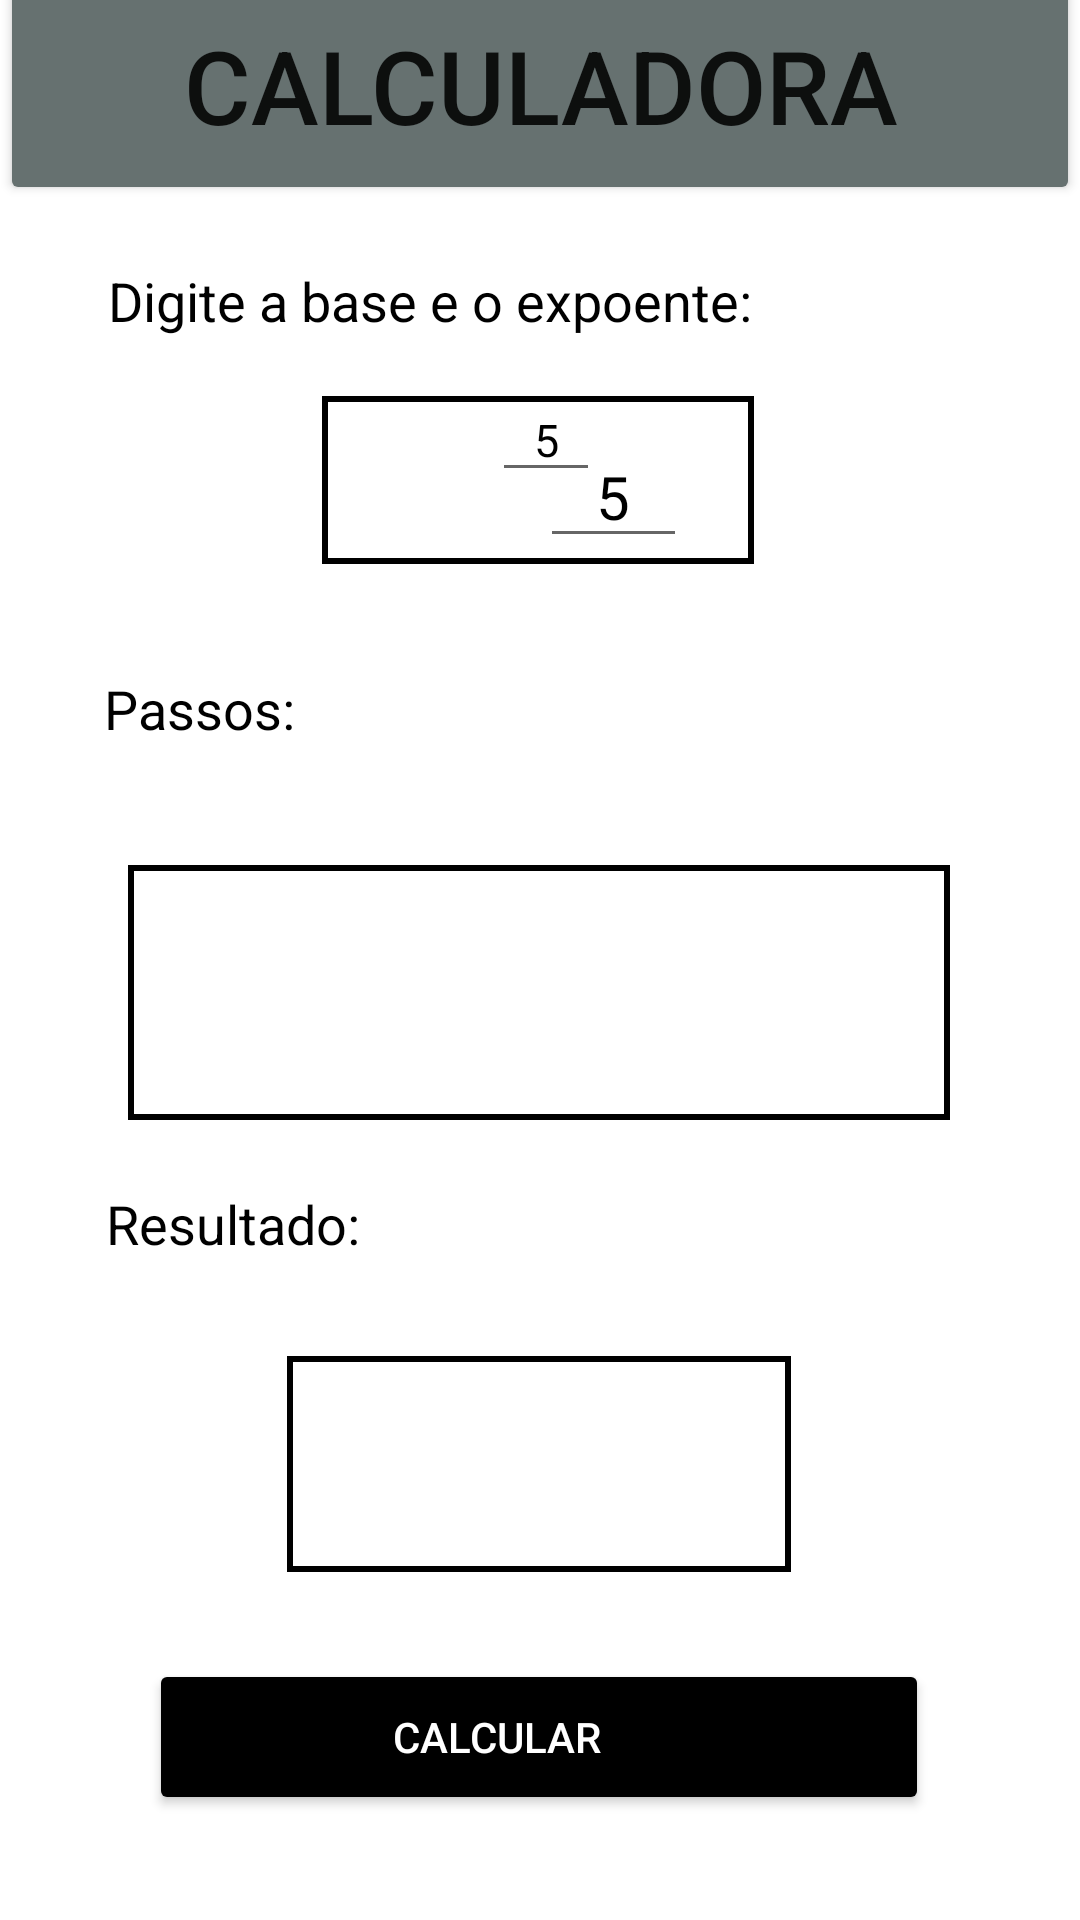

Write the Android layout XML for this screen, with the resource values it uses.
<!-- AndroidManifest.xml: application theme Theme.MathMax -->
<!-- res/layout/activity_potenciacao.xml -->
<?xml version="1.0" encoding="utf-8"?>
<androidx.constraintlayout.widget.ConstraintLayout xmlns:android="http://schemas.android.com/apk/res/android"
    xmlns:app="http://schemas.android.com/apk/res-auto"
    xmlns:tools="http://schemas.android.com/tools"
    android:layout_width="match_parent"
    android:layout_height="match_parent"
    tools:context=".Potenciacao">

    <TextView
        android:id="@+id/editCalculo"
        android:layout_width="144dp"
        android:layout_height="56dp"
        android:layout_marginStart="16dp"
        android:layout_marginEnd="16dp"
        android:layout_marginBottom="452dp"
        android:background="@drawable/input_border"
        android:ems="10"
        android:inputType="number|textEmailAddress"
        android:textColorHint="#000"
        android:textSize="20dp"
        app:layout_constraintBottom_toBottomOf="parent"
        app:layout_constraintEnd_toEndOf="parent"
        app:layout_constraintHorizontal_bias="0.497"
        app:layout_constraintStart_toStartOf="parent"

        />

    <EditText
        android:id="@+id/editBase"
        android:layout_width="49dp"
        android:layout_height="42dp"
        android:layout_marginStart="180dp"
        android:layout_marginTop="76dp"
        android:ems="10"
        android:hint="5"
        android:inputType="number|textEmailAddress"
        android:textAlignment="center"
        android:textColorHint="#000"
        android:textSize="20dp"
        app:layout_constraintStart_toStartOf="parent"
        app:layout_constraintTop_toBottomOf="@+id/informarcalculo3" />

    <EditText
        android:id="@+id/editExpoente"
        android:layout_width="36dp"
        android:layout_height="38dp"
        android:layout_marginTop="58dp"
        android:layout_marginEnd="160dp"
        android:ems="10"
        android:hint="5"
        android:inputType="number|textEmailAddress"
        android:textAlignment="center"
        android:textColorHint="#000"
        android:textSize="15dp"
        app:layout_constraintEnd_toEndOf="parent"
        app:layout_constraintTop_toBottomOf="@+id/informarcalculo3" />

    <TextView
        android:id="@+id/editResultado"
        android:layout_width="168dp"
        android:layout_height="72dp"
        android:layout_marginStart="16dp"
        android:layout_marginEnd="16dp"
        android:layout_marginBottom="116dp"
        android:background="@drawable/input_border"
        android:ems="10"
        android:inputType="numberDecimal|textEmailSubject"
        android:textColorHint="#000"
        android:textSize="20dp"
        app:layout_constraintBottom_toBottomOf="parent"
        app:layout_constraintEnd_toEndOf="parent"
        app:layout_constraintHorizontal_bias="0.497"
        app:layout_constraintStart_toStartOf="parent"
        app:layout_constraintTop_toBottomOf="@+id/txtViewPassos"
        app:layout_constraintVertical_bias="1.0" />

    <Button
        android:id="@+id/informarcalculo3"
        android:layout_width="0dp"
        android:layout_height="80dp"
        android:layout_marginBottom="572dp"
        android:backgroundTint="#667170"
        android:text="CALCULADORA"
        android:textSize="34sp"
        app:layout_constraintBottom_toBottomOf="parent"
        app:layout_constraintEnd_toEndOf="parent"
        app:layout_constraintHorizontal_bias="0.0"
        app:layout_constraintStart_toStartOf="parent" />

    <ImageView
        android:id="@+id/imageView10"
        android:layout_width="20dp"
        android:layout_height="20dp"
        android:layout_marginStart="35dp"
        android:layout_marginTop="32dp"
        android:layout_marginBottom="27dp"
        app:layout_constraintBottom_toTopOf="@+id/informarcalculo3"
        app:layout_constraintEnd_toEndOf="parent"
        app:layout_constraintHorizontal_bias="0.0"
        app:layout_constraintStart_toStartOf="parent"
        app:layout_constraintTop_toTopOf="parent"
        app:layout_constraintVertical_bias="0.0"
        app:srcCompat="@drawable/back_icon" />

    <ImageView
        android:id="@+id/imageView11"
        android:layout_width="32dp"
        android:layout_height="32dp"
        android:layout_marginStart="35dp"
        android:layout_marginTop="32dp"
        android:layout_marginBottom="15dp"
        app:layout_constraintBottom_toTopOf="@+id/informarcalculo3"
        app:layout_constraintEnd_toEndOf="parent"
        app:layout_constraintHorizontal_bias="0.955"
        app:layout_constraintStart_toStartOf="parent"
        app:layout_constraintTop_toTopOf="parent"
        app:layout_constraintVertical_bias="0.0"
        app:srcCompat="@android:drawable/ic_menu_sort_by_size" />

    <TextView
        android:id="@+id/textView10"
        android:layout_width="wrap_content"
        android:layout_height="wrap_content"
        android:layout_marginStart="36dp"
        android:layout_marginTop="20dp"
        android:text="Digite a base e o expoente:"
        android:textColor="@color/black"
        android:textSize="18sp"
        app:layout_constraintStart_toStartOf="parent"
        app:layout_constraintTop_toBottomOf="@+id/informarcalculo3" />

    <TextView
        android:id="@+id/textView8"
        android:layout_width="wrap_content"
        android:layout_height="wrap_content"
        android:layout_marginStart="34dp"
        android:layout_marginTop="36dp"
        android:text="Passos: "
        android:textColor="@color/black"
        android:textSize="18sp"
        app:layout_constraintEnd_toEndOf="parent"
        app:layout_constraintHorizontal_bias="0.003"
        app:layout_constraintStart_toStartOf="parent"
        app:layout_constraintTop_toBottomOf="@+id/editCalculo" />

    <TextView
        android:id="@+id/textView9"
        android:layout_width="wrap_content"
        android:layout_height="wrap_content"
        android:layout_marginStart="34dp"
        android:layout_marginBottom="220dp"
        android:text="Resultado:"
        android:textColor="@color/black"
        android:textSize="18sp"
        app:layout_constraintBottom_toBottomOf="parent"
        app:layout_constraintEnd_toEndOf="parent"
        app:layout_constraintHorizontal_bias="0.006"
        app:layout_constraintStart_toStartOf="parent"
        app:layout_constraintTop_toBottomOf="@+id/txtViewPassos"
        app:layout_constraintVertical_bias="1.0" />

    <TextView
        android:id="@+id/txtViewPassos"
        android:layout_width="274dp"
        android:layout_height="85dp"
        android:layout_marginTop="40dp"
        android:background="@drawable/input_border"
        android:ems="10"
        android:textSize="20dp"
        app:layout_constraintEnd_toEndOf="parent"
        app:layout_constraintHorizontal_bias="0.496"
        app:layout_constraintStart_toStartOf="parent"
        app:layout_constraintTop_toBottomOf="@+id/textView8" />

    <Button
        android:id="@+id/btnCalcular"
        android:layout_width="260dp"
        android:layout_height="52dp"
        android:layout_marginStart="16dp"
        android:layout_marginEnd="16dp"
        android:layout_marginBottom="32dp"
        android:backgroundTint="@color/black"
        android:onClick="potenciar"
        android:paddingEnd="40dp"
        android:text="Calcular"
        android:textColor="@color/white"
        app:layout_constraintBottom_toBottomOf="parent"
        app:layout_constraintEnd_toEndOf="parent"
        app:layout_constraintHorizontal_bias="0.495"
        app:layout_constraintStart_toStartOf="parent"
        app:layout_constraintTop_toBottomOf="@+id/editResultado"
        app:layout_constraintVertical_bias="0.906" />

</androidx.constraintlayout.widget.ConstraintLayout>
<!-- resources referenced by this layout -->
<resources>
  <color name="black">#FF000000</color>
  <color name="white">#FFFFFFFF</color>
  <!-- drawable back_icon: png bitmap (drawable, 389 bytes) -->
  <!-- drawable input_border (drawable) -->
  <?xml version="1.0" encoding="utf-8"?>
  <shape xmlns:android="http://schemas.android.com/apk/res/android">
      <stroke
          android:width="2dp"
          android:color="#000" />
      <padding
          android:bottom="1dp"
          android:left="15dp"
          android:right="1dp"
          android:top="1dp" />
      <corners android:radius="0dp" />
      <solid android:color="#ffffffff" />
  </shape>
  <style name="Theme.MathMax" parent="Theme.MaterialComponents.DayNight.NoActionBar">
          
          <item name="colorPrimary">@color/purple_500</item>
          <item name="colorPrimaryVariant">@color/purple_700</item>
          <item name="colorOnPrimary">@color/white</item>
          
          <item name="colorSecondary">@color/teal_200</item>
          <item name="colorSecondaryVariant">@color/teal_700</item>
          <item name="colorOnSecondary">@color/black</item>
          
          <item name="android:statusBarColor" tools:targetApi="l">?attr/colorPrimaryVariant</item>
          
      </style>
  <color name="purple_500">#FF6200EE</color>
  <color name="purple_700">#FF3700B3</color>
  <color name="teal_200">#FF03DAC5</color>
  <color name="teal_700">#FF018786</color>
</resources>
